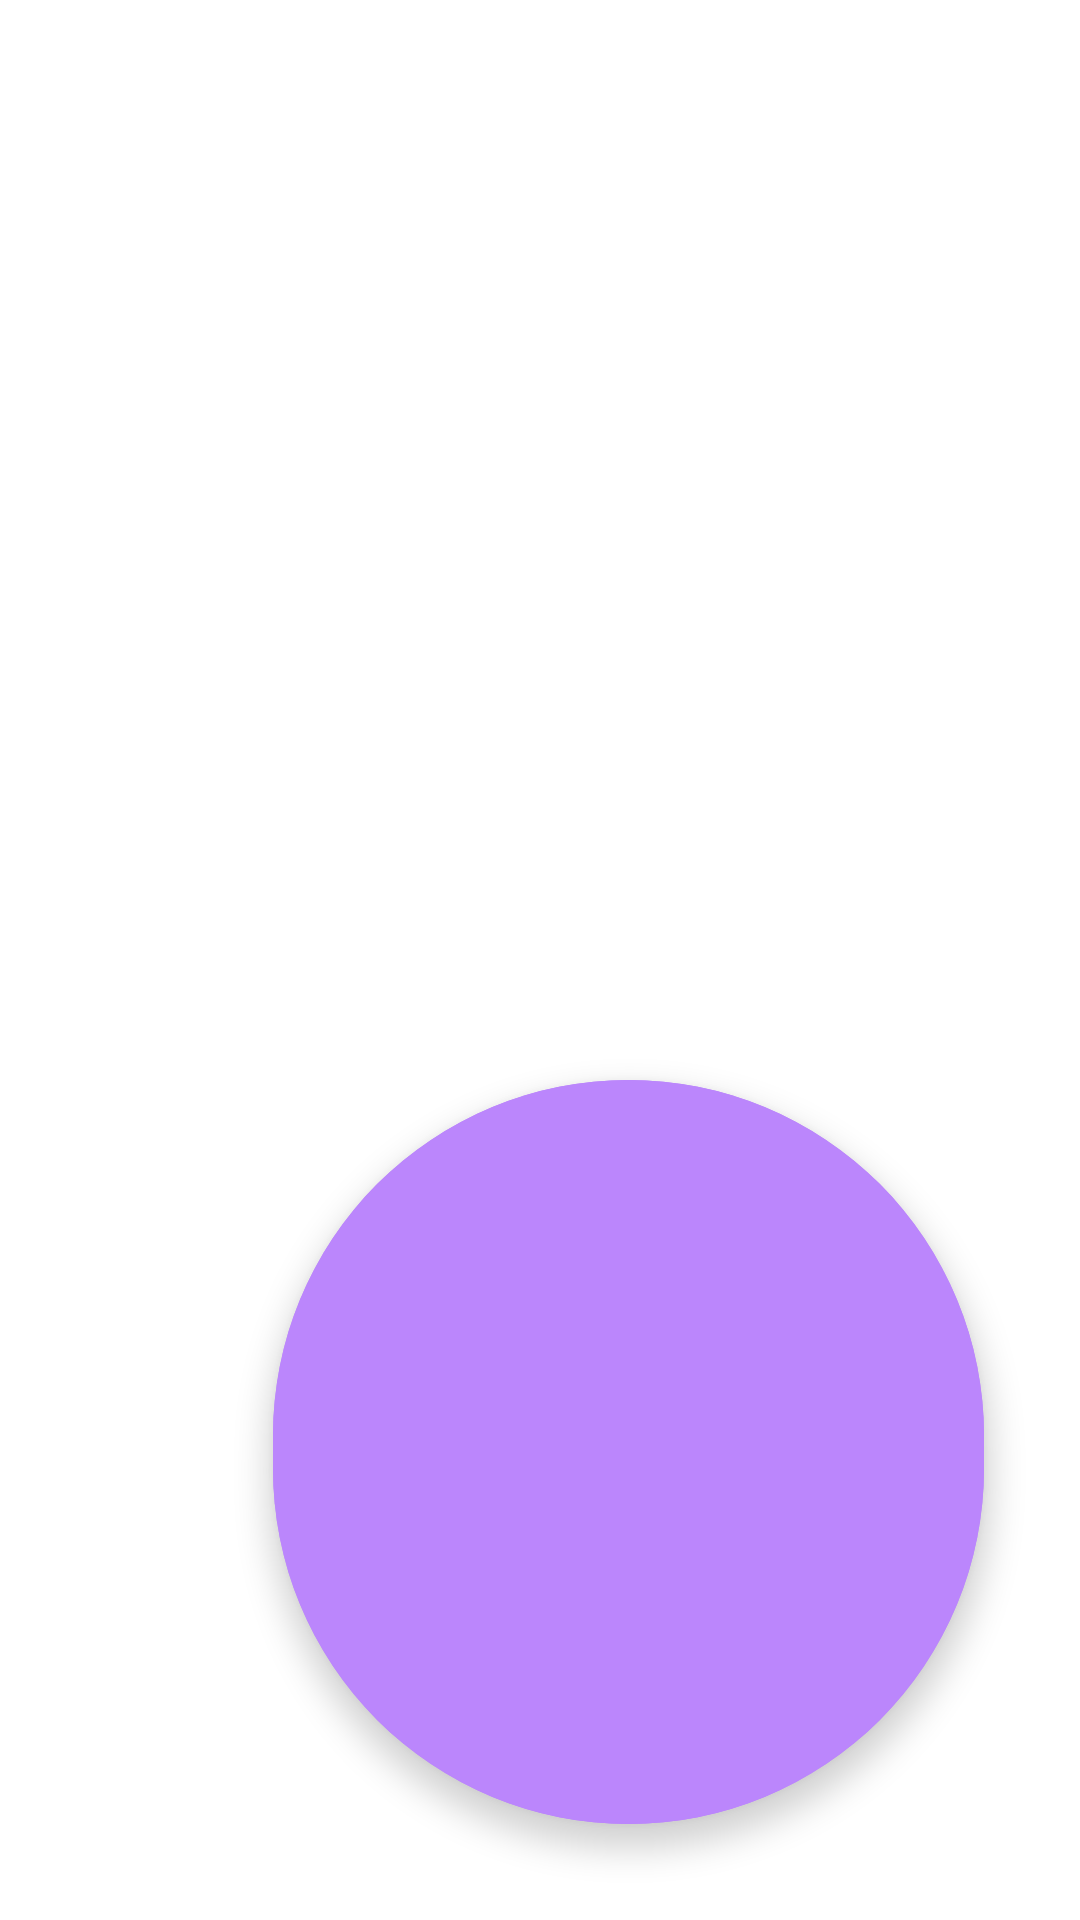

The Android layout XML behind this screen, and the referenced resources:
<!-- AndroidManifest.xml: application theme Theme.MyApplication -->
<!-- res/layout/activity_main2.xml -->
<?xml version="1.0" encoding="utf-8"?>
<RelativeLayout xmlns:android="http://schemas.android.com/apk/res/android"
    android:layout_height="match_parent"
    android:layout_width="match_parent"
    xmlns:app="http://schemas.android.com/apk/res-auto">


    <com.google.android.material.floatingactionbutton.ExtendedFloatingActionButton
        android:id="@+id/fab"
        android:layout_width="237dp"
        android:layout_height="248dp"
        android:layout_alignParentEnd="true"
        android:layout_alignParentBottom="true"
        android:layout_marginStart="32dp"
        android:layout_marginTop="32dp"
        android:layout_marginEnd="32dp"
        android:layout_marginBottom="32dp"
        android:backgroundTint="@color/purple_200"
        app:icon="@drawable/ic_baseline_add"
        app:iconTint="#FFFFFF" />

    <androidx.viewpager2.widget.ViewPager2
        android:id="@+id/viewPager"
        android:layout_width="match_parent"
        android:layout_height="match_parent" />

</RelativeLayout>
<!-- resources referenced by this layout -->
<resources>
  <color name="purple_200">#FFBB86FC</color>
  <style name="Theme.MyApplication" parent="Theme.MaterialComponents.DayNight.DarkActionBar">
          
          <item name="colorPrimary">@color/purple_500</item>
          <item name="colorPrimaryVariant">@color/purple_700</item>
          <item name="colorOnPrimary">@color/white</item>
          
          <item name="colorSecondary">@color/teal_200</item>
          <item name="colorSecondaryVariant">@color/teal_700</item>
          <item name="colorOnSecondary">@color/black</item>
          
          <item name="android:statusBarColor">?attr/colorPrimaryVariant</item>
          
      </style>
  <color name="purple_500">#FF6200EE</color>
  <color name="purple_700">#FF3700B3</color>
  <color name="white">#FFFFFFFF</color>
  <color name="teal_200">#FF03DAC5</color>
  <color name="teal_700">#FF018786</color>
  <color name="black">#FF000000</color>
</resources>
